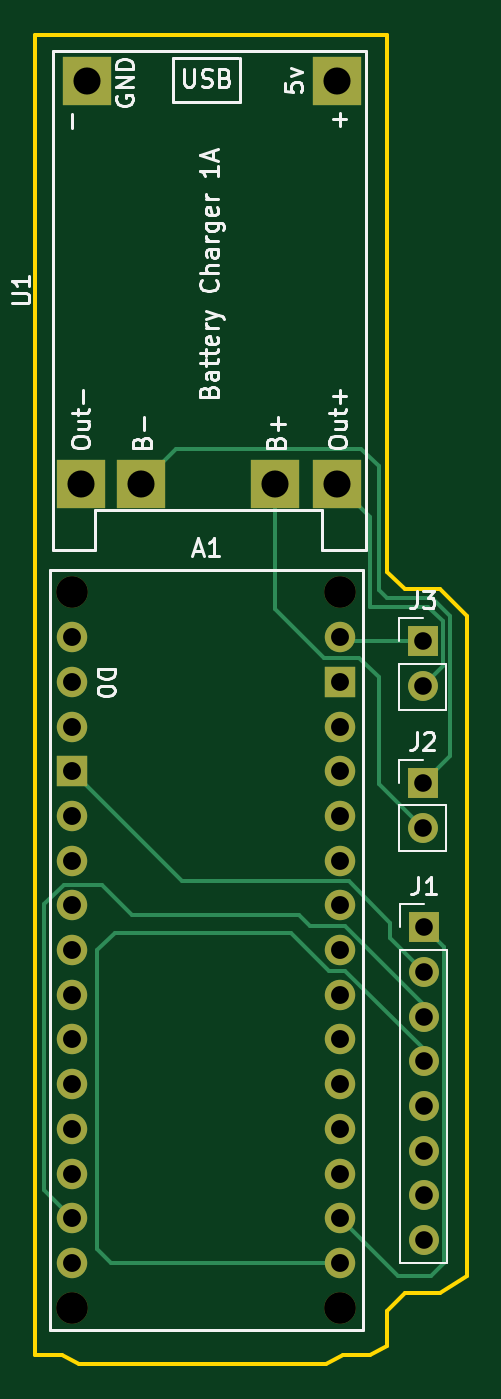
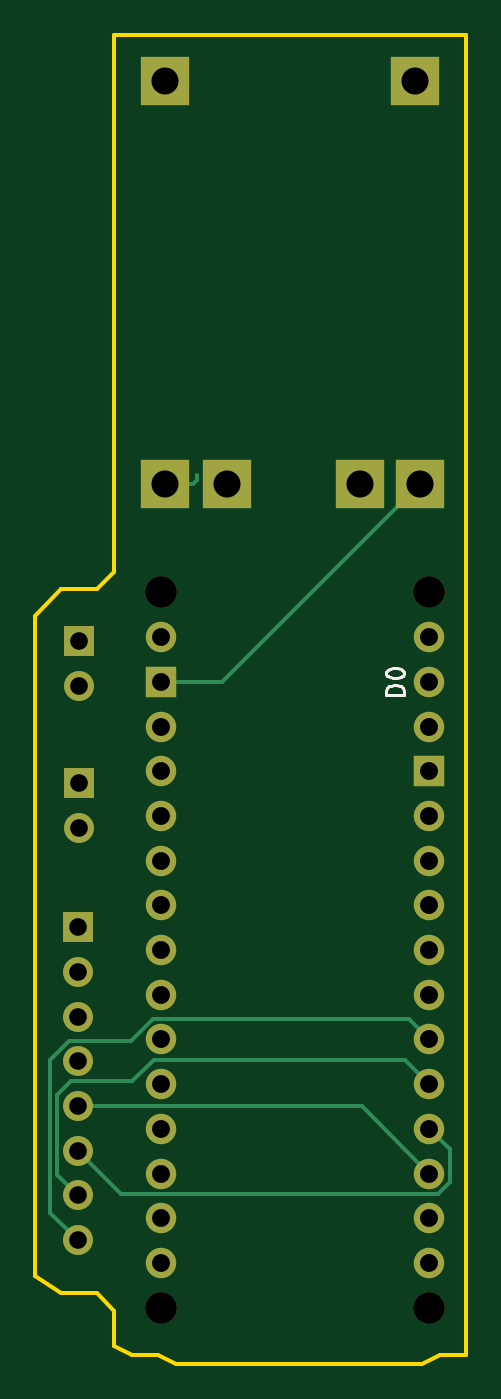
Circuit board: 11 layer files. Board 24.5 x 75.5 mm.
- bottom_copper: senec-c-B_Cu.gbr (5861 bytes)
- bottom_mask: senec-c-B_Mask.gbr (2062 bytes)
- paste: senec-c-B_Paste.gbr (450 bytes)
- bottom_silk: senec-c-B_Silkscreen.gbr (2075 bytes)
- outline: senec-c-Edge_Cuts.gbr (941 bytes)
- top_copper: senec-c-F_Cu.gbr (7195 bytes)
- top_mask: senec-c-F_Mask.gbr (2062 bytes)
- paste: senec-c-F_Paste.gbr (450 bytes)
- top_silk: senec-c-F_Silkscreen.gbr (24378 bytes)
- drill: senec-c-NPTH.drl (394 bytes)
- drill: senec-c-PTH.drl (1207 bytes)

=== bottom_copper: senec-c-B_Cu.gbr (5861 bytes, source omitted) ===
=== bottom_mask: senec-c-B_Mask.gbr ===
%TF.GenerationSoftware,KiCad,Pcbnew,8.0.6*%
%TF.CreationDate,2025-01-16T11:49:03+01:00*%
%TF.ProjectId,senec-c,73656e65-632d-4632-9e6b-696361645f70,rev?*%
%TF.SameCoordinates,Original*%
%TF.FileFunction,Soldermask,Bot*%
%TF.FilePolarity,Negative*%
%FSLAX46Y46*%
G04 Gerber Fmt 4.6, Leading zero omitted, Abs format (unit mm)*
G04 Created by KiCad (PCBNEW 8.0.6) date 2025-01-16 11:49:03*
%MOMM*%
%LPD*%
G01*
G04 APERTURE LIST*
%ADD10C,1.800000*%
%ADD11C,1.727200*%
%ADD12R,1.727200X1.727200*%
%ADD13R,1.700000X1.700000*%
%ADD14O,1.700000X1.700000*%
%ADD15R,2.800000X2.800000*%
G04 APERTURE END LIST*
D10*
%TO.C,A1*%
X176585000Y-73675000D03*
X176585000Y-114315000D03*
X191825000Y-73675000D03*
X191825000Y-114315000D03*
D11*
X191825000Y-109235000D03*
X191825000Y-83835000D03*
X191825000Y-104155000D03*
X191825000Y-101615000D03*
X191825000Y-99075000D03*
X191825000Y-96535000D03*
X191825000Y-93995000D03*
X191825000Y-91455000D03*
X191825000Y-88915000D03*
X191825000Y-86375000D03*
X191825000Y-106695000D03*
X191825000Y-81295000D03*
X176585000Y-78755000D03*
X176585000Y-76215000D03*
X176585000Y-86375000D03*
X176585000Y-88915000D03*
X176585000Y-91455000D03*
X176585000Y-93995000D03*
X176585000Y-96535000D03*
X176585000Y-99075000D03*
X176585000Y-101615000D03*
X176585000Y-104155000D03*
X176585000Y-106695000D03*
X176585000Y-109235000D03*
X176585000Y-111775000D03*
X191825000Y-111775000D03*
D12*
X176585000Y-83835000D03*
X191825000Y-78755000D03*
D11*
X176585000Y-81295000D03*
X191825000Y-76215000D03*
%TD*%
D13*
%TO.C,J3*%
X196500000Y-76460000D03*
D14*
X196500000Y-79000000D03*
%TD*%
D15*
%TO.C,U1*%
X191612500Y-44587500D03*
X177412500Y-44587500D03*
X191612500Y-67487500D03*
X177112500Y-67487500D03*
X188112500Y-67487500D03*
X180512500Y-67487500D03*
%TD*%
D13*
%TO.C,J1*%
X196575000Y-92695000D03*
D14*
X196575000Y-95235000D03*
X196575000Y-97775000D03*
X196575000Y-100315000D03*
X196575000Y-102855000D03*
X196575000Y-105395000D03*
X196575000Y-107935000D03*
X196575000Y-110475000D03*
%TD*%
D13*
%TO.C,J2*%
X196500000Y-84500000D03*
D14*
X196500000Y-87040000D03*
%TD*%
M02*

=== paste: senec-c-B_Paste.gbr ===
%TF.GenerationSoftware,KiCad,Pcbnew,8.0.6*%
%TF.CreationDate,2025-01-16T11:49:03+01:00*%
%TF.ProjectId,senec-c,73656e65-632d-4632-9e6b-696361645f70,rev?*%
%TF.SameCoordinates,Original*%
%TF.FileFunction,Paste,Bot*%
%TF.FilePolarity,Positive*%
%FSLAX46Y46*%
G04 Gerber Fmt 4.6, Leading zero omitted, Abs format (unit mm)*
G04 Created by KiCad (PCBNEW 8.0.6) date 2025-01-16 11:49:03*
%MOMM*%
%LPD*%
G01*
G04 APERTURE LIST*
G04 APERTURE END LIST*
M02*

=== bottom_silk: senec-c-B_Silkscreen.gbr ===
%TF.GenerationSoftware,KiCad,Pcbnew,8.0.6*%
%TF.CreationDate,2025-01-16T11:49:03+01:00*%
%TF.ProjectId,senec-c,73656e65-632d-4632-9e6b-696361645f70,rev?*%
%TF.SameCoordinates,Original*%
%TF.FileFunction,Legend,Bot*%
%TF.FilePolarity,Positive*%
%FSLAX46Y46*%
G04 Gerber Fmt 4.6, Leading zero omitted, Abs format (unit mm)*
G04 Created by KiCad (PCBNEW 8.0.6) date 2025-01-16 11:49:03*
%MOMM*%
%LPD*%
G01*
G04 APERTURE LIST*
%ADD10C,0.150000*%
G04 APERTURE END LIST*
D10*
X178035180Y-79493094D02*
X179035180Y-79493094D01*
X179035180Y-79493094D02*
X179035180Y-79254999D01*
X179035180Y-79254999D02*
X178987561Y-79112142D01*
X178987561Y-79112142D02*
X178892323Y-79016904D01*
X178892323Y-79016904D02*
X178797085Y-78969285D01*
X178797085Y-78969285D02*
X178606609Y-78921666D01*
X178606609Y-78921666D02*
X178463752Y-78921666D01*
X178463752Y-78921666D02*
X178273276Y-78969285D01*
X178273276Y-78969285D02*
X178178038Y-79016904D01*
X178178038Y-79016904D02*
X178082800Y-79112142D01*
X178082800Y-79112142D02*
X178035180Y-79254999D01*
X178035180Y-79254999D02*
X178035180Y-79493094D01*
X179035180Y-78302618D02*
X179035180Y-78207380D01*
X179035180Y-78207380D02*
X178987561Y-78112142D01*
X178987561Y-78112142D02*
X178939942Y-78064523D01*
X178939942Y-78064523D02*
X178844704Y-78016904D01*
X178844704Y-78016904D02*
X178654228Y-77969285D01*
X178654228Y-77969285D02*
X178416133Y-77969285D01*
X178416133Y-77969285D02*
X178225657Y-78016904D01*
X178225657Y-78016904D02*
X178130419Y-78064523D01*
X178130419Y-78064523D02*
X178082800Y-78112142D01*
X178082800Y-78112142D02*
X178035180Y-78207380D01*
X178035180Y-78207380D02*
X178035180Y-78302618D01*
X178035180Y-78302618D02*
X178082800Y-78397856D01*
X178082800Y-78397856D02*
X178130419Y-78445475D01*
X178130419Y-78445475D02*
X178225657Y-78493094D01*
X178225657Y-78493094D02*
X178416133Y-78540713D01*
X178416133Y-78540713D02*
X178654228Y-78540713D01*
X178654228Y-78540713D02*
X178844704Y-78493094D01*
X178844704Y-78493094D02*
X178939942Y-78445475D01*
X178939942Y-78445475D02*
X178987561Y-78397856D01*
X178987561Y-78397856D02*
X179035180Y-78302618D01*
M02*

=== outline: senec-c-Edge_Cuts.gbr ===
%TF.GenerationSoftware,KiCad,Pcbnew,8.0.6*%
%TF.CreationDate,2025-01-16T11:49:03+01:00*%
%TF.ProjectId,senec-c,73656e65-632d-4632-9e6b-696361645f70,rev?*%
%TF.SameCoordinates,Original*%
%TF.FileFunction,Profile,NP*%
%FSLAX46Y46*%
G04 Gerber Fmt 4.6, Leading zero omitted, Abs format (unit mm)*
G04 Created by KiCad (PCBNEW 8.0.6) date 2025-01-16 11:49:03*
%MOMM*%
%LPD*%
G01*
G04 APERTURE LIST*
%TA.AperFunction,Profile*%
%ADD10C,0.200000*%
%TD*%
G04 APERTURE END LIST*
D10*
X194500000Y-72500000D02*
X195500000Y-73500000D01*
X197500000Y-73500000D01*
X199000000Y-75000000D01*
X199000000Y-112500000D01*
X197500000Y-113500000D01*
X195500000Y-113500000D01*
X194500000Y-114500000D01*
X194500000Y-116500000D01*
X193500000Y-117000000D01*
X192000000Y-117000000D01*
X191000000Y-117500000D01*
X177000000Y-117500000D01*
X176000000Y-117000000D01*
X174500000Y-117000000D01*
X174500000Y-42000000D01*
X194500000Y-42000000D01*
X194500000Y-72500000D01*
M02*

=== top_copper: senec-c-F_Cu.gbr (7195 bytes, source omitted) ===
=== top_mask: senec-c-F_Mask.gbr ===
%TF.GenerationSoftware,KiCad,Pcbnew,8.0.6*%
%TF.CreationDate,2025-01-16T11:49:03+01:00*%
%TF.ProjectId,senec-c,73656e65-632d-4632-9e6b-696361645f70,rev?*%
%TF.SameCoordinates,Original*%
%TF.FileFunction,Soldermask,Top*%
%TF.FilePolarity,Negative*%
%FSLAX46Y46*%
G04 Gerber Fmt 4.6, Leading zero omitted, Abs format (unit mm)*
G04 Created by KiCad (PCBNEW 8.0.6) date 2025-01-16 11:49:03*
%MOMM*%
%LPD*%
G01*
G04 APERTURE LIST*
%ADD10C,1.800000*%
%ADD11C,1.727200*%
%ADD12R,1.727200X1.727200*%
%ADD13R,1.700000X1.700000*%
%ADD14O,1.700000X1.700000*%
%ADD15R,2.800000X2.800000*%
G04 APERTURE END LIST*
D10*
%TO.C,A1*%
X176585000Y-73675000D03*
X176585000Y-114315000D03*
X191825000Y-73675000D03*
X191825000Y-114315000D03*
D11*
X191825000Y-109235000D03*
X191825000Y-83835000D03*
X191825000Y-104155000D03*
X191825000Y-101615000D03*
X191825000Y-99075000D03*
X191825000Y-96535000D03*
X191825000Y-93995000D03*
X191825000Y-91455000D03*
X191825000Y-88915000D03*
X191825000Y-86375000D03*
X191825000Y-106695000D03*
X191825000Y-81295000D03*
X176585000Y-78755000D03*
X176585000Y-76215000D03*
X176585000Y-86375000D03*
X176585000Y-88915000D03*
X176585000Y-91455000D03*
X176585000Y-93995000D03*
X176585000Y-96535000D03*
X176585000Y-99075000D03*
X176585000Y-101615000D03*
X176585000Y-104155000D03*
X176585000Y-106695000D03*
X176585000Y-109235000D03*
X176585000Y-111775000D03*
X191825000Y-111775000D03*
D12*
X176585000Y-83835000D03*
X191825000Y-78755000D03*
D11*
X176585000Y-81295000D03*
X191825000Y-76215000D03*
%TD*%
D13*
%TO.C,J3*%
X196500000Y-76460000D03*
D14*
X196500000Y-79000000D03*
%TD*%
D15*
%TO.C,U1*%
X191612500Y-44587500D03*
X177412500Y-44587500D03*
X191612500Y-67487500D03*
X177112500Y-67487500D03*
X188112500Y-67487500D03*
X180512500Y-67487500D03*
%TD*%
D13*
%TO.C,J1*%
X196575000Y-92695000D03*
D14*
X196575000Y-95235000D03*
X196575000Y-97775000D03*
X196575000Y-100315000D03*
X196575000Y-102855000D03*
X196575000Y-105395000D03*
X196575000Y-107935000D03*
X196575000Y-110475000D03*
%TD*%
D13*
%TO.C,J2*%
X196500000Y-84500000D03*
D14*
X196500000Y-87040000D03*
%TD*%
M02*

=== paste: senec-c-F_Paste.gbr ===
%TF.GenerationSoftware,KiCad,Pcbnew,8.0.6*%
%TF.CreationDate,2025-01-16T11:49:03+01:00*%
%TF.ProjectId,senec-c,73656e65-632d-4632-9e6b-696361645f70,rev?*%
%TF.SameCoordinates,Original*%
%TF.FileFunction,Paste,Top*%
%TF.FilePolarity,Positive*%
%FSLAX46Y46*%
G04 Gerber Fmt 4.6, Leading zero omitted, Abs format (unit mm)*
G04 Created by KiCad (PCBNEW 8.0.6) date 2025-01-16 11:49:03*
%MOMM*%
%LPD*%
G01*
G04 APERTURE LIST*
G04 APERTURE END LIST*
M02*

=== top_silk: senec-c-F_Silkscreen.gbr (24378 bytes, source omitted) ===
=== drill: senec-c-NPTH.drl ===
M48
; DRILL file {KiCad 8.0.6} date 2025-01-16T11:49:01+0100
; FORMAT={-:-/ absolute / inch / decimal}
; #@! TF.CreationDate,2025-01-16T11:49:01+01:00
; #@! TF.GenerationSoftware,Kicad,Pcbnew,8.0.6
; #@! TF.FileFunction,NonPlated,1,2,NPTH
FMAT,2
INCH
; #@! TA.AperFunction,NonPlated,NPTH,ComponentDrill
T1C0.0709
%
G90
G05
T1
X6.9522Y-2.9006
X6.9522Y-4.5006
X7.5522Y-2.9006
X7.5522Y-4.5006
M30

=== drill: senec-c-PTH.drl ===
M48
; DRILL file {KiCad 8.0.6} date 2025-01-16T11:49:01+0100
; FORMAT={-:-/ absolute / inch / decimal}
; #@! TF.CreationDate,2025-01-16T11:49:01+01:00
; #@! TF.GenerationSoftware,Kicad,Pcbnew,8.0.6
; #@! TF.FileFunction,Plated,1,2,PTH
FMAT,2
INCH
; #@! TA.AperFunction,Plated,PTH,ComponentDrill
T1C0.0394
; #@! TA.AperFunction,Plated,PTH,ComponentDrill
T2C0.0400
; #@! TA.AperFunction,Plated,PTH,ComponentDrill
T3C0.0606
%
G90
G05
T1
X7.7362Y-3.0102
X7.7362Y-3.1102
X7.7362Y-3.3268
X7.7362Y-3.4268
X7.7392Y-3.6494
X7.7392Y-3.7494
X7.7392Y-3.8494
X7.7392Y-3.9494
X7.7392Y-4.0494
X7.7392Y-4.1494
X7.7392Y-4.2494
X7.7392Y-4.3494
T2
X6.9522Y-3.0006
X6.9522Y-3.1006
X6.9522Y-3.2006
X6.9522Y-3.3006
X6.9522Y-3.4006
X6.9522Y-3.5006
X6.9522Y-3.6006
X6.9522Y-3.7006
X6.9522Y-3.8006
X6.9522Y-3.9006
X6.9522Y-4.0006
X6.9522Y-4.1006
X6.9522Y-4.2006
X6.9522Y-4.3006
X6.9522Y-4.4006
X7.5522Y-3.0006
X7.5522Y-3.1006
X7.5522Y-3.2006
X7.5522Y-3.3006
X7.5522Y-3.4006
X7.5522Y-3.5006
X7.5522Y-3.6006
X7.5522Y-3.7006
X7.5522Y-3.8006
X7.5522Y-3.9006
X7.5522Y-4.0006
X7.5522Y-4.1006
X7.5522Y-4.2006
X7.5522Y-4.3006
X7.5522Y-4.4006
T3
X6.9729Y-2.657
X6.9847Y-1.7554
X7.1068Y-2.657
X7.406Y-2.657
X7.5438Y-1.7554
X7.5438Y-2.657
M30
